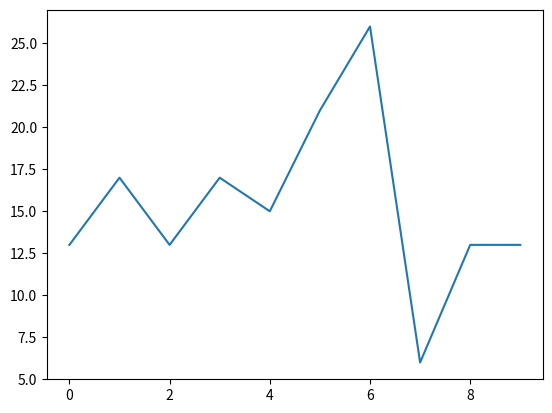

Recreate this plot in Python. (Note: this script raises an exception after producing the figure.)
import random
from matplotlib import pyplot as plt

def main():
    while(True):
        randomlist = []
        for i in range(0,10):
            n = random.randint(1,30)
            randomlist.append(n)
        plt.plot(randomlist)
        plt.show()
        user_input = input('Do you want another list (y/[n])? ')
        if user_input != 'y':
            break
    

if __name__ == '__main__':
    main()